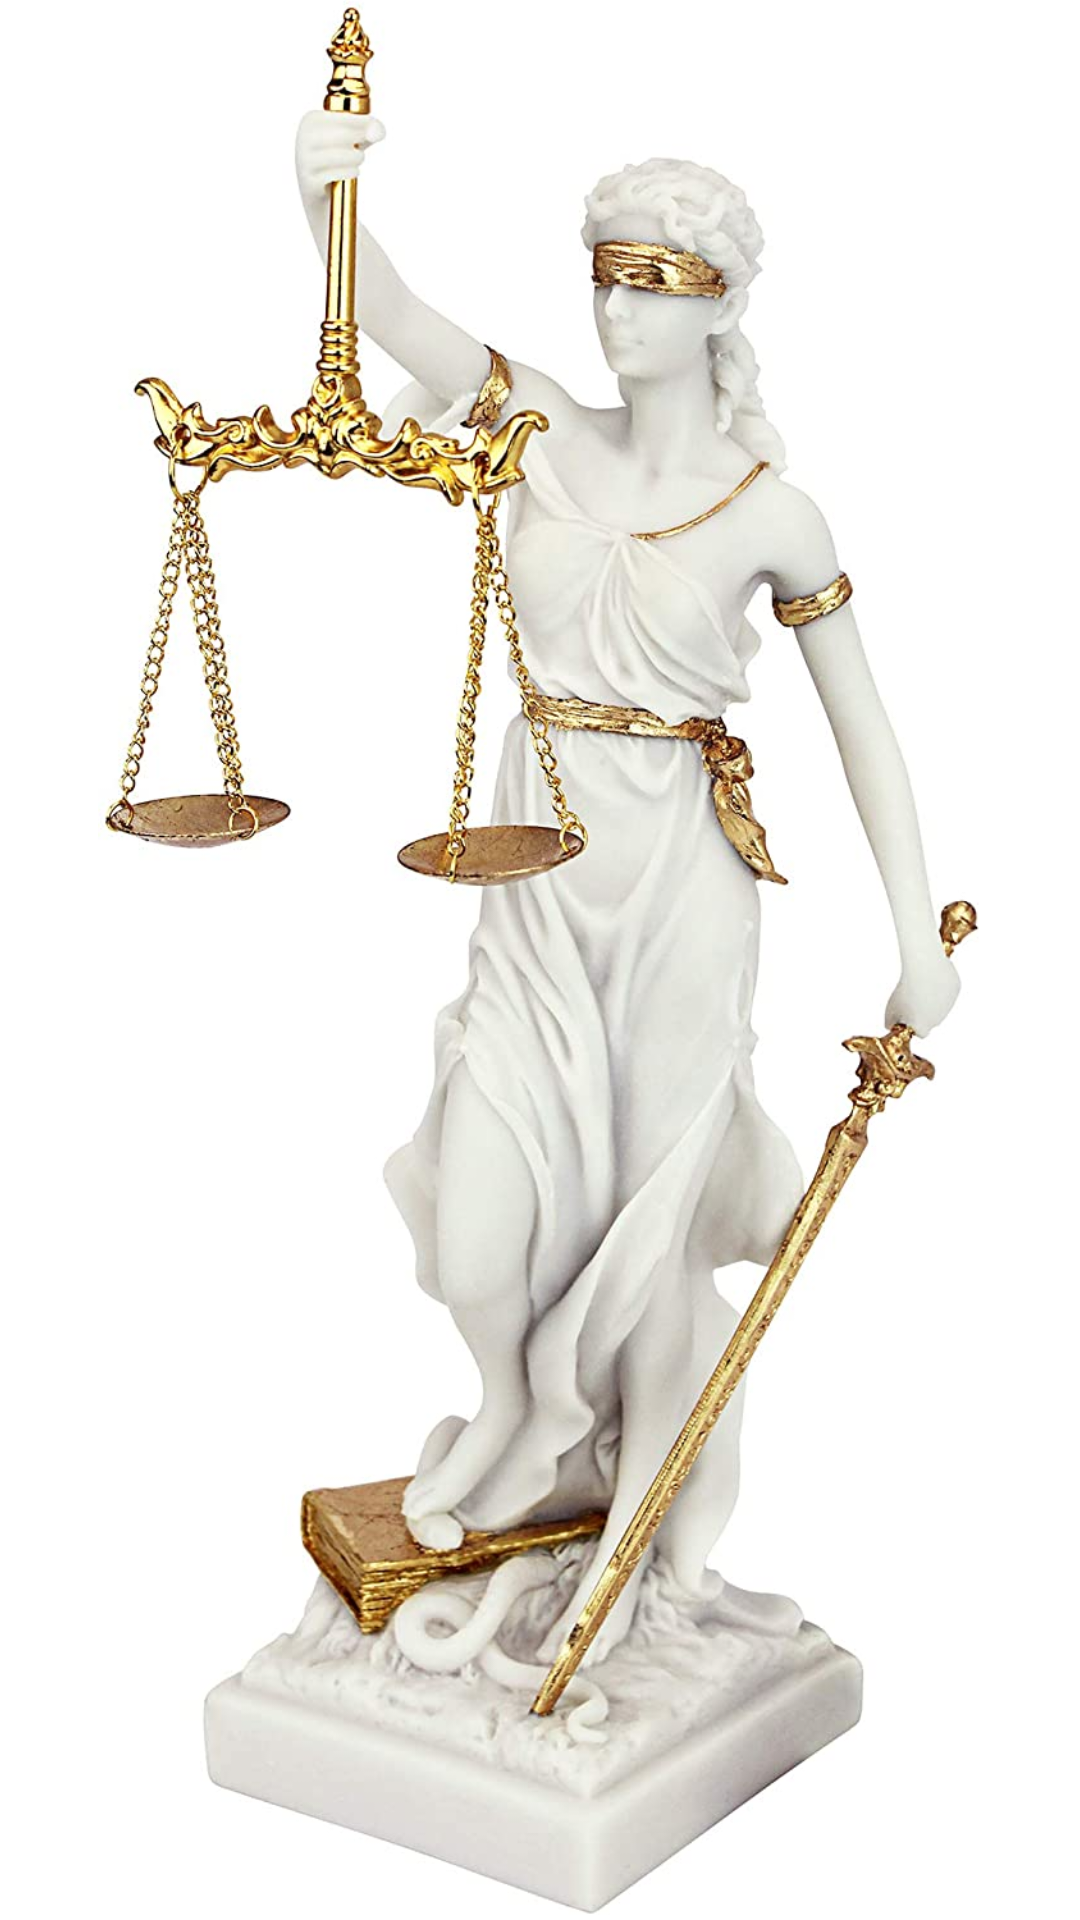

Android layout source for this screen:
<!-- AndroidManifest.xml: application theme Theme.Republic -->
<!-- res/layout/launcher.xml -->
<?xml version="1.0" encoding="utf-8"?>
<androidx.constraintlayout.widget.ConstraintLayout
    xmlns:android="http://schemas.android.com/apk/res/android"
    xmlns:app="http://schemas.android.com/apk/res-auto"
    xmlns:tools="http://schemas.android.com/tools"
    android:layout_width="match_parent"
    android:layout_height="match_parent"
    tools:context=".activity.LauncherActivity">

    <ImageView
        android:id="@+id/justitia"
        android:layout_width="match_parent"
        android:layout_height="match_parent"
        app:layout_constraintBottom_toBottomOf="parent"
        app:layout_constraintEnd_toEndOf="parent"
        app:layout_constraintStart_toStartOf="parent"
        app:layout_constraintTop_toTopOf="parent"
        app:srcCompat="@drawable/justitia_" />


</androidx.constraintlayout.widget.ConstraintLayout>
<!-- resources referenced by this layout -->
<resources>
  <!-- drawable justitia_: jpg bitmap (drawable, 83234 bytes) -->
  <style name="Theme.Republic" parent="Theme.MaterialComponents.DayNight.DarkActionBar">
          
          <item name="colorPrimary">@color/purple_500</item>
          <item name="colorPrimaryVariant">@color/purple_700</item>
          <item name="colorOnPrimary">@color/white</item>
          
          <item name="colorSecondary">@color/teal_200</item>
          <item name="colorSecondaryVariant">@color/teal_700</item>
          <item name="colorOnSecondary">@color/black</item>
          
          <item name="android:statusBarColor" tools:targetApi="l">?attr/colorPrimaryVariant</item>
          
      </style>
  <!-- not gathered from this repository: default colours our renderer supplied (Android Studio template values) -->
  <color name="purple_500">#FF6200EE</color>
  <color name="purple_700">#FF3700B3</color>
  <color name="teal_200">#FF03DAC5</color>
  <color name="teal_700">#FF018786</color>
  <color name="black">#FF000000</color>
  <color name="white">#FFFFFFFF</color>
</resources>
